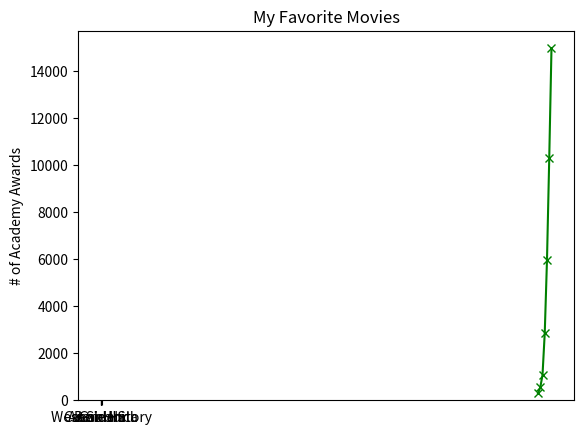

Python code for this plot:
from matplotlib import pyplot as plt


# Line graph
years = [1950, 1960, 1970, 1980, 1990, 2000, 2010]
gdp = [300.2, 543, 1075.9, 2862.5, 5979.6, 10289.7, 14958.3]

# create a line chart, years on x-axis, gdp on y-axis
plt.plot(years, gdp, color='green', marker='x', linestyle='solid')

# add a title
plt.title("Nominal GDP")

# add a label to the y-axis
plt.ylabel("Billions of $")
plt.show()


# Bar charts

movies = ["Annie Hall", "Ben-Hur", "Casablanca", "Gandhi", "West Side Story"]
num_oscars = [5, 11, 3, 8, 10]

# plot bars with left x-coordinates [0, 1, 2, 3, 4], heights[num_oscars]

plt.bar(range(len(movies)), num_oscars)
plt.title("My Favorite Movies")
plt.ylabel("# of Academy Awards")
plt.xticks([0, 1, 2, 3, 4], movies)  # better to use range(len(movies))
plt.show()
